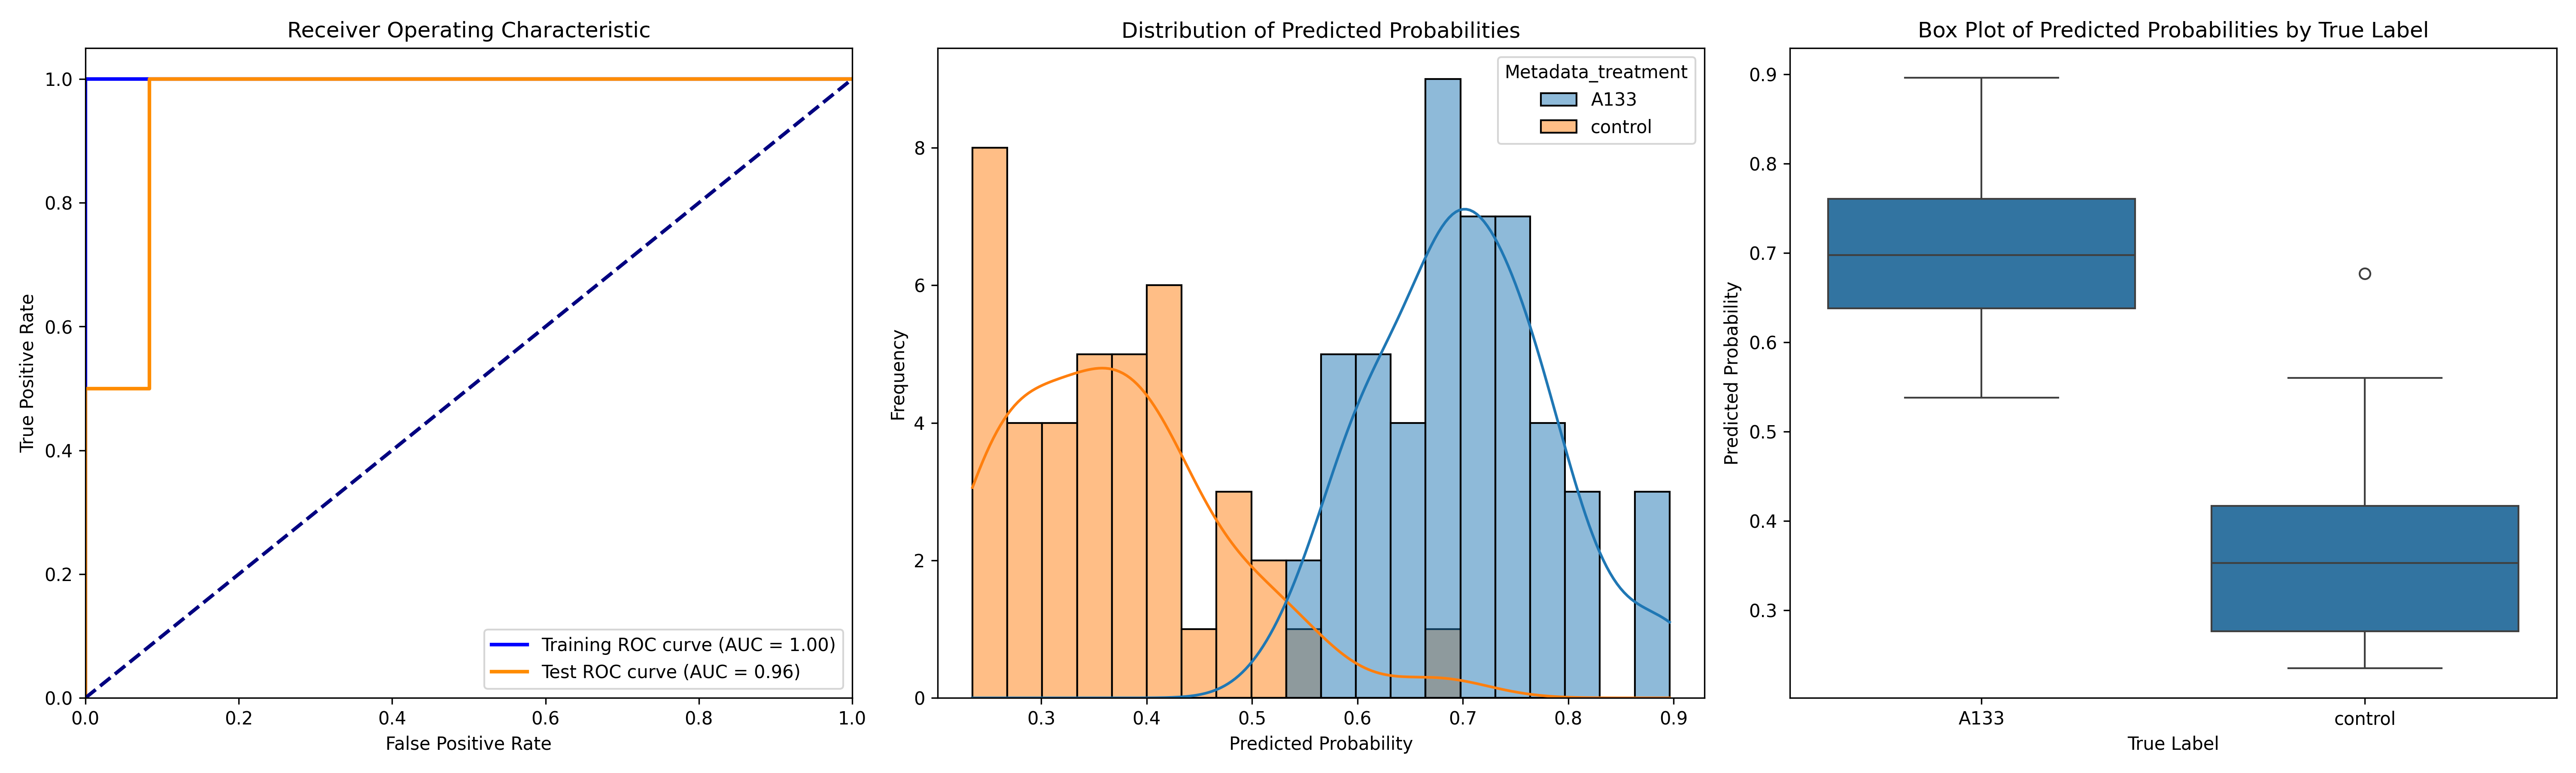

Data behind this chart, as committed beside it:
ObjectNumber, Metadata_site, Metadata_concentration, Metadata_hour, Metadata_treatment, Predicted_Probability, Is_Test, S
1, 0, 40, 2, A133, 0.6603, False, 0.2916
2, 0, 40, 2, A133, 0.545, True, 0.1763
1, 10, 40, 2, A133, 0.6241, False, 0.2554
2, 10, 40, 2, A133, 0.5869, True, 0.2182
3, 10, 40, 2, A133, 0.6381, False, 0.2695
1, 11, 40, 2, A133, 0.5979, True, 0.2292
2, 11, 40, 2, A133, 0.6975, False, 0.3288
3, 11, 40, 2, A133, 0.6155, False, 0.2468
1, 12, 40, 2, A133, 0.7562, False, 0.3875
2, 12, 40, 2, A133, 0.7623, True, 0.3937
1, 13, 40, 2, A133, 0.6988, False, 0.3302
2, 13, 40, 2, A133, 0.8092, False, 0.4405
1, 14, 40, 2, A133, 0.5979, True, 0.2293
2, 14, 40, 2, A133, 0.7022, False, 0.3335
3, 14, 40, 2, A133, 0.5929, False, 0.2243
4, 14, 40, 2, A133, 0.6839, False, 0.3153
1, 15, 40, 2, A133, 0.6856, False, 0.317
2, 15, 40, 2, A133, 0.6993, False, 0.3307
1, 16, 40, 2, A133, 0.6971, False, 0.3284
2, 16, 40, 2, A133, 0.6592, False, 0.2905
3, 16, 40, 2, A133, 0.6297, False, 0.261
1, 17, 40, 2, A133, 0.6781, False, 0.3094
2, 17, 40, 2, A133, 0.5378, False, 0.1691
3, 17, 40, 2, A133, 0.7246, False, 0.3559
1, 18, 40, 2, A133, 0.7363, True, 0.3677
2, 18, 40, 2, A133, 0.613, True, 0.2443
1, 19, 40, 2, A133, 0.7307, False, 0.362
2, 19, 40, 2, A133, 0.7269, False, 0.3582
1, 2, 40, 2, A133, 0.6067, False, 0.238
2, 2, 40, 2, A133, 0.8121, False, 0.4434
3, 2, 40, 2, A133, 0.6764, False, 0.3077
1, 20, 40, 2, A133, 0.653, False, 0.2843
2, 20, 40, 2, A133, 0.7607, False, 0.3921
1, 21, 40, 2, A133, 0.5797, True, 0.2111
2, 21, 40, 2, A133, 0.7384, False, 0.3697
1, 22, 40, 2, A133, 0.6728, False, 0.3041
1, 3, 40, 2, A133, 0.7816, False, 0.4129
2, 3, 40, 2, A133, 0.8962, True, 0.5275
1, 4, 40, 2, A133, 0.8776, False, 0.509
2, 4, 40, 2, A133, 0.8953, True, 0.5266
1, 5, 40, 2, A133, 0.7347, False, 0.366
1, 6, 40, 2, A133, 0.7734, False, 0.4047
2, 6, 40, 2, A133, 0.7638, False, 0.3951
3, 6, 40, 2, A133, 0.8187, False, 0.45
1, 7, 40, 2, A133, 0.6824, True, 0.3138
1, 8, 40, 2, A133, 0.7761, False, 0.4074
2, 8, 40, 2, A133, 0.7645, True, 0.3959
1, 9, 40, 2, A133, 0.7106, False, 0.3419
2, 9, 40, 2, A133, 0.6921, False, 0.3234
1, 0, 0, 2, control, 0.3357, False, -0.03293
2, 0, 0, 2, control, 0.3561, True, -0.01253
3, 0, 0, 2, control, 0.2635, False, -0.1051
4, 0, 0, 2, control, 0.4311, True, 0.06243
5, 0, 0, 2, control, 0.2652, False, -0.1035
6, 0, 0, 2, control, 0.3804, False, 0.01169
7, 0, 0, 2, control, 0.4164, False, 0.04768
8, 0, 0, 2, control, 0.2595, False, -0.1092
1, 1, 0, 2, control, 0.3297, True, -0.03902
2, 1, 0, 2, control, 0.5599, False, 0.1913
1, 2, 0, 2, control, 0.269, False, -0.09963
... 29 more rows
